Run: headless pygame with SDL's dummy video driver; simulated clock (each Clock.tick advances the game by its frame time, no real sleeping); random seed 0; keys injected as events and as key.get_pressed() state; no mouse input.
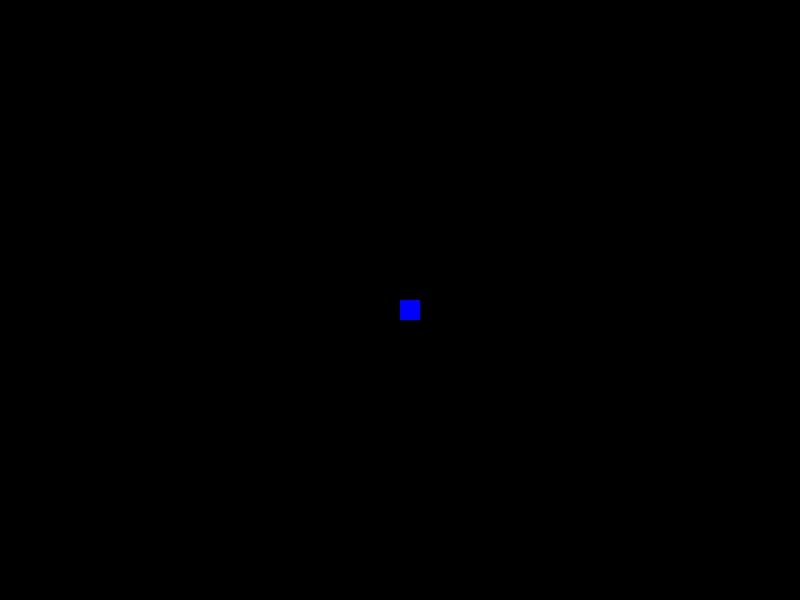
Frame 1 of 4 · flips 1–60 · no input
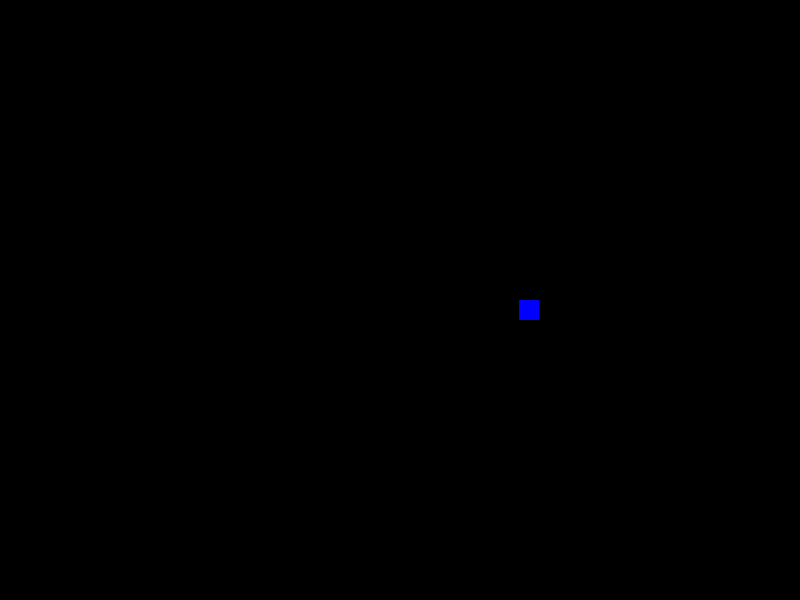
Frame 2 of 4 · flips 61–180 · tapped SPACE, RETURN · held RIGHT (→), D
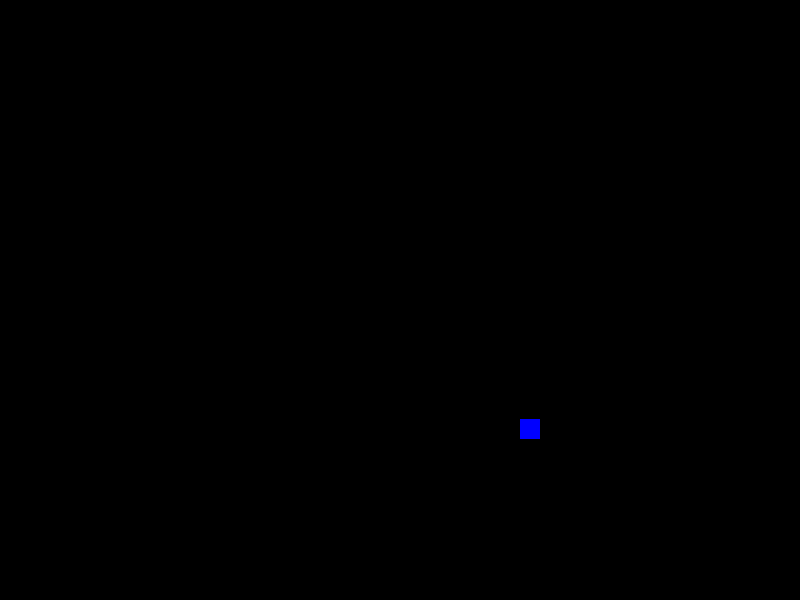
Frame 3 of 4 · flips 181–300 · held DOWN (↓), S
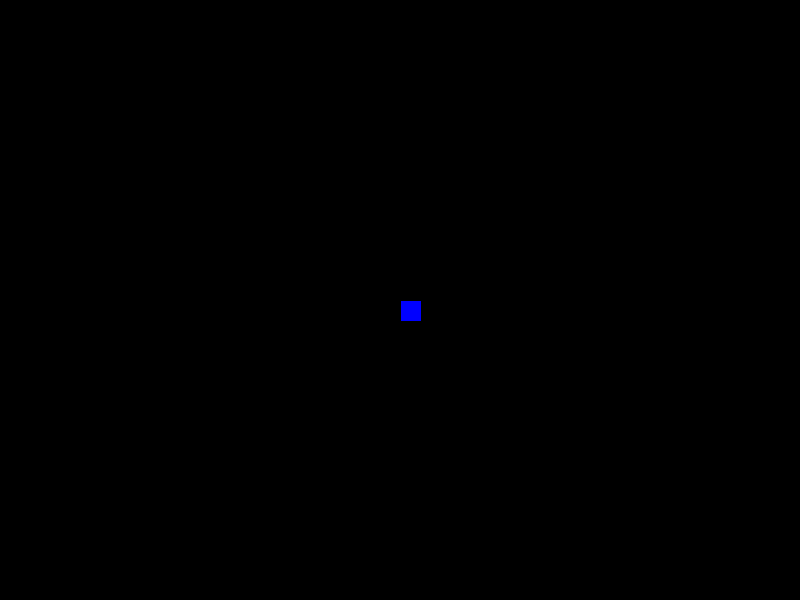
Frame 4 of 4 · flips 301–420 · held LEFT (←), A, UP (↑), W

The pygame program that drew these frames:

import pygame
import sys
import math

# Inicializar Pygame
pygame.init()

# Configurar la ventana
WIDTH, HEIGHT = 800, 600
win = pygame.display.set_mode((WIDTH, HEIGHT))

# Configurar el personaje
player_size = 20
player_x = WIDTH // 2
player_y = HEIGHT // 2
player_color = (0, 0, 255)  # Azul
player_speed = 1

angle = 0
jugador = pygame.Rect(player_x, player_y, player_size, player_size)
# Bucle principal del juego
running = True
while running:
    pygame.time.Clock().tick(60)
    win.fill((0, 0, 0))  # Llenar la pantalla de negro

    # Dibujar al personaje
    jugador = pygame.draw.rect(win, player_color, (player_x, player_y, player_size, player_size))

    # Eventos
    for event in pygame.event.get():
        if event.type == pygame.QUIT:
            running = False

    # Movimiento del personaje


    keys = pygame.key.get_pressed()
    if keys[pygame.K_LEFT] and player_x - player_speed > 0:
        player_x -= player_speed
    if keys[pygame.K_RIGHT] and player_x + player_speed < WIDTH - player_size:
        player_x += player_speed
    if keys[pygame.K_UP] and player_y - player_speed > 0:
        player_y -= player_speed
    if keys[pygame.K_DOWN] and player_y + player_speed < HEIGHT - player_size:
        player_y += player_speed
    if keys[pygame.K_SPACE]:
        vuelta_x = player_x + 100 * math.cos(angle)
        vuelta_y = player_y + 100 * math.sin(angle)
        player_x = vuelta_x
        player_y = vuelta_y
        angle -= player_speed

    # Actualizar la pantalla
    pygame.display.flip()

pygame.quit()
sys.exit()


############ MOVIMIENTO CIRCULAR############

         #pygame.draw.rect(win, player_color, (vuelta_x - player_size // 2, vuelta_y - player_size // 2, player_size, player_size))
import pygame
import sys
import math

# Inicializar Pygame
pygame.init()

# Configuración de la ventana
width, height = 600, 400
center_x, center_y = width // 2, height // 2
window = pygame.display.set_mode((width, height))
pygame.display.set_caption('Rectángulo que rota en círculos')

# Colores
WHITE = (255, 255, 255)
BLACK = (0, 0, 0)

# Dimensiones del rectángulo
rect_width, rect_height = 100, 50

# Ángulo inicial
angle = 0

# Velocidad angular
angular_speed = 0.03

# Bucle principal
running = True
while running:
    for event in pygame.event.get():
        if event.type == pygame.QUIT:
            running = False
    
    # Calcular las coordenadas del rectángulo en función del ángulo
    x = center_x + 100 * math.cos(angle)
    y = center_y + 100 * math.sin(angle)
    
    # Calcular el rectángulo rotado
    rotated_rect = pygame.Rect(x - rect_width // 2, y - rect_height // 2, rect_width, rect_height)
    
    # Dibujar en la pantalla
    window.fill(BLACK)
    pygame.draw.rect(window, WHITE, rotated_rect)
    
    # Actualizar el ángulo
    angle += angular_speed
    
    # Actualizar la pantalla
    pygame.display.flip()
    
    # Control de velocidad del bucle
    pygame.time.Clock().tick(60)

# Salir de Pygame
pygame.quit()
sys.exit()
